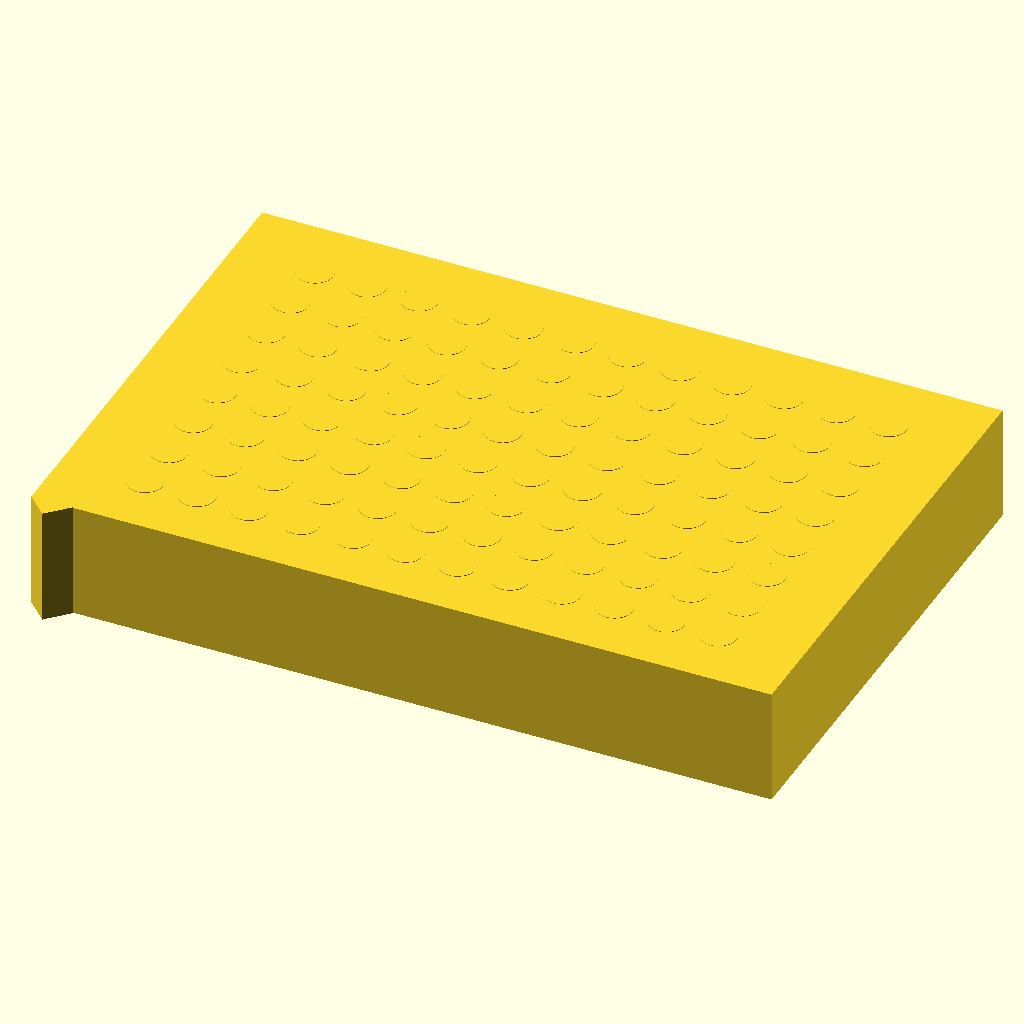
Cell 1 — every parameter at its default value.
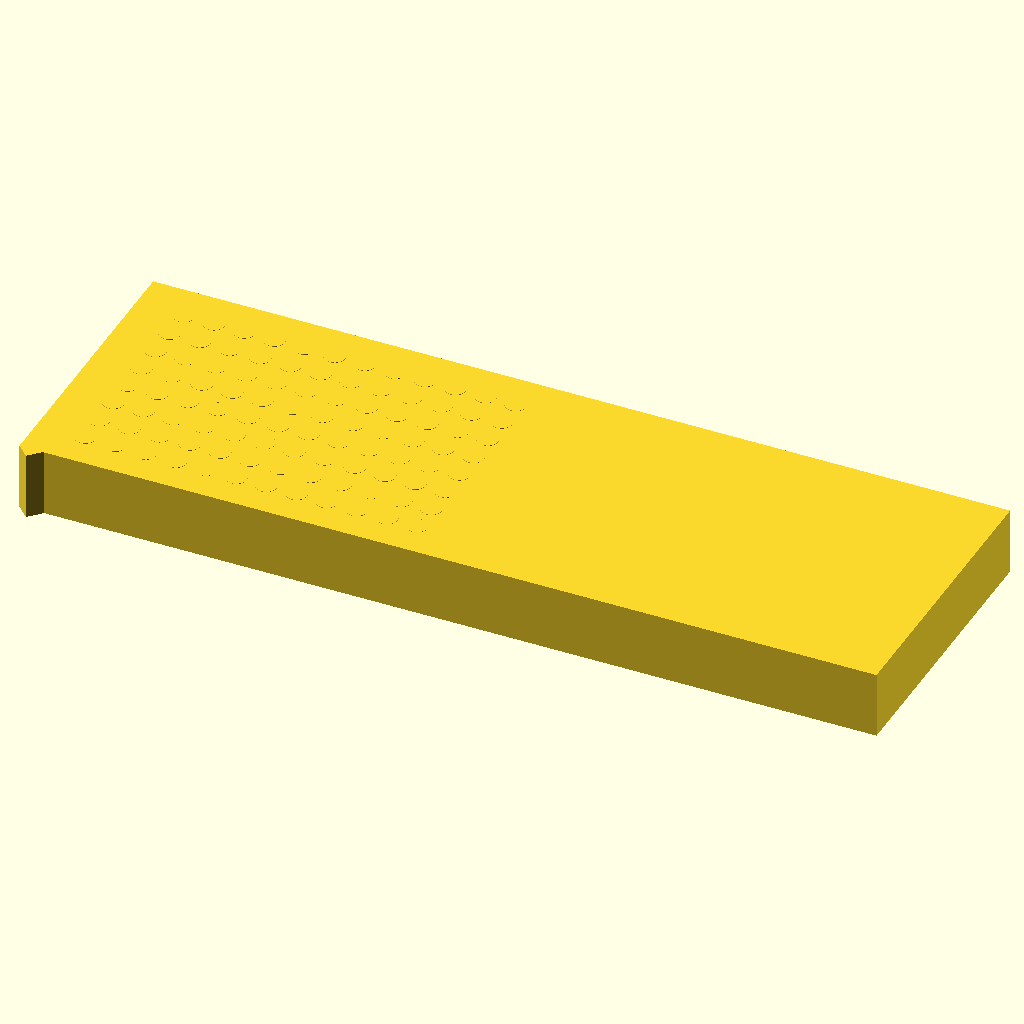
Cell 2: block_length = 255.52 (everything else at default).
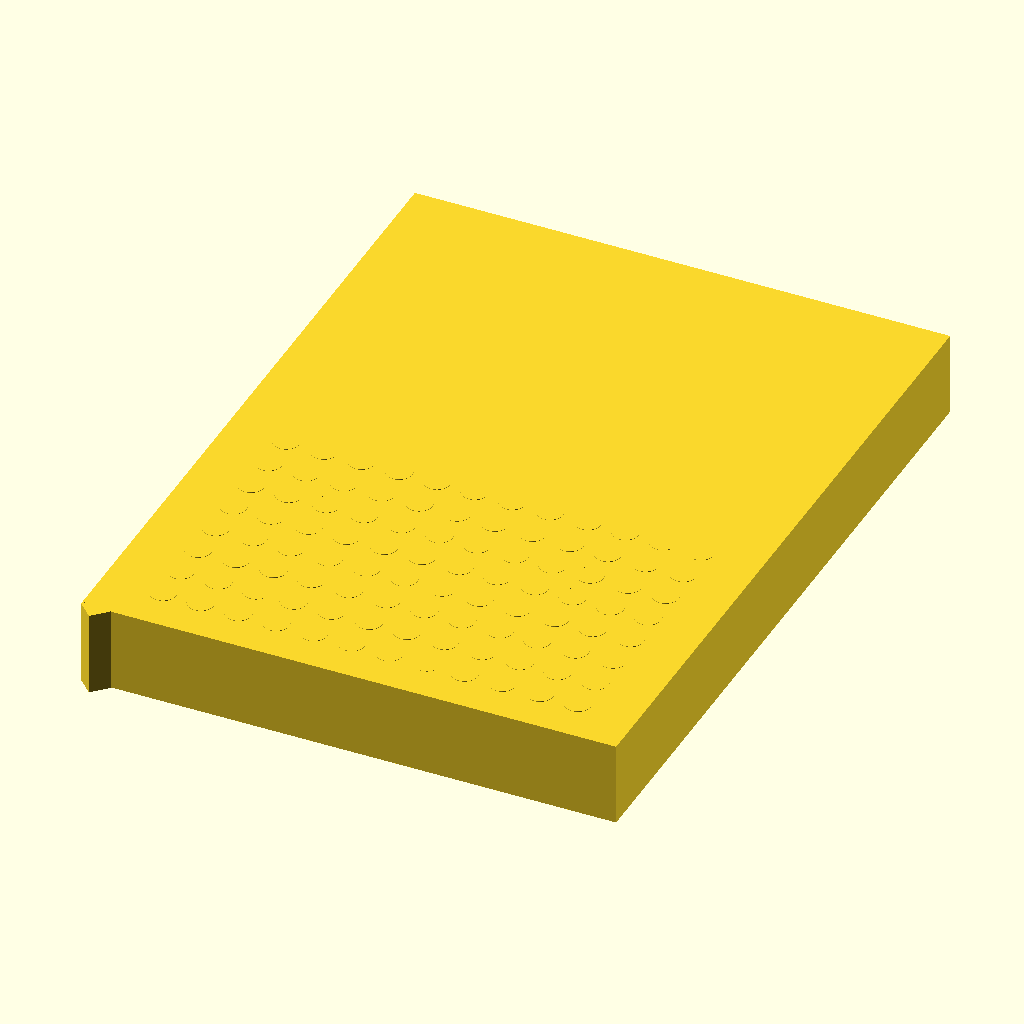
Cell 3 — block_width set to 170.96, the other parameters unchanged.
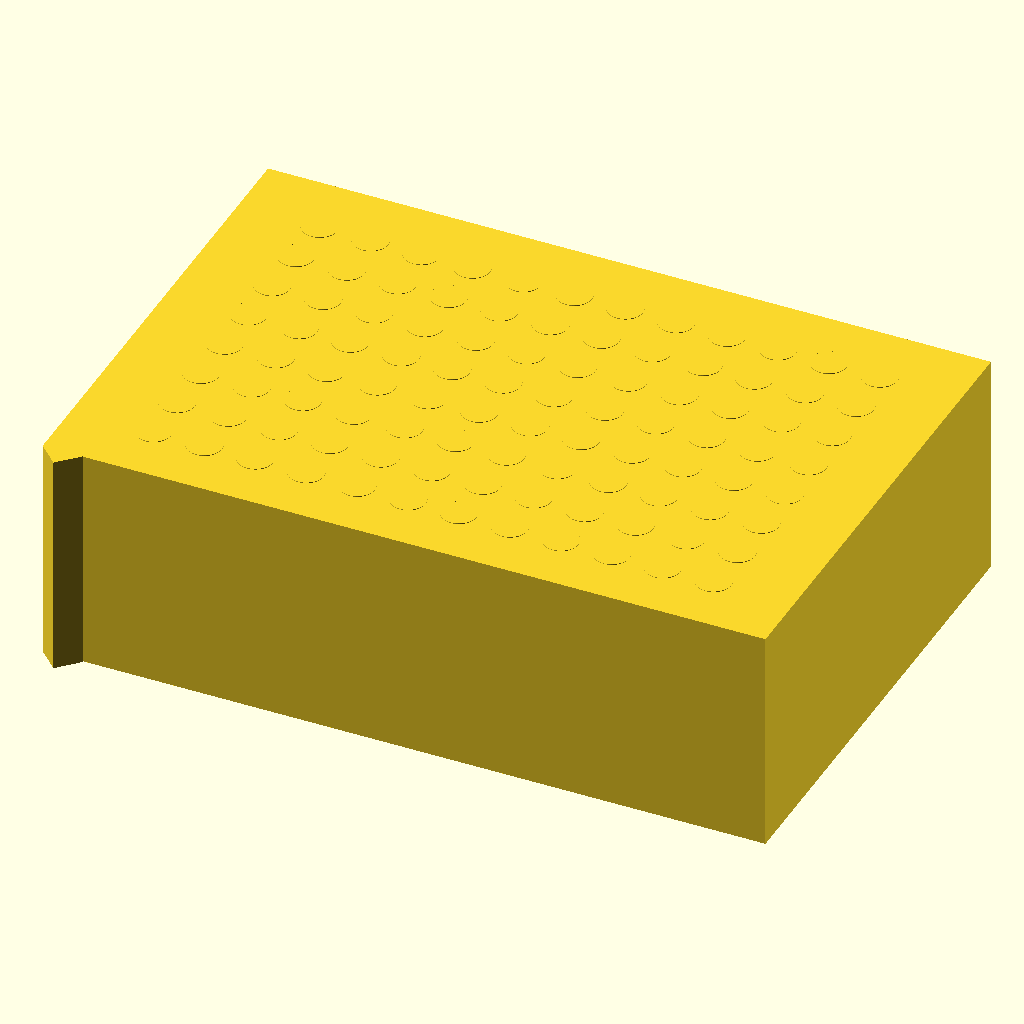
Cell 4 — block_height set to 40, the other parameters unchanged.
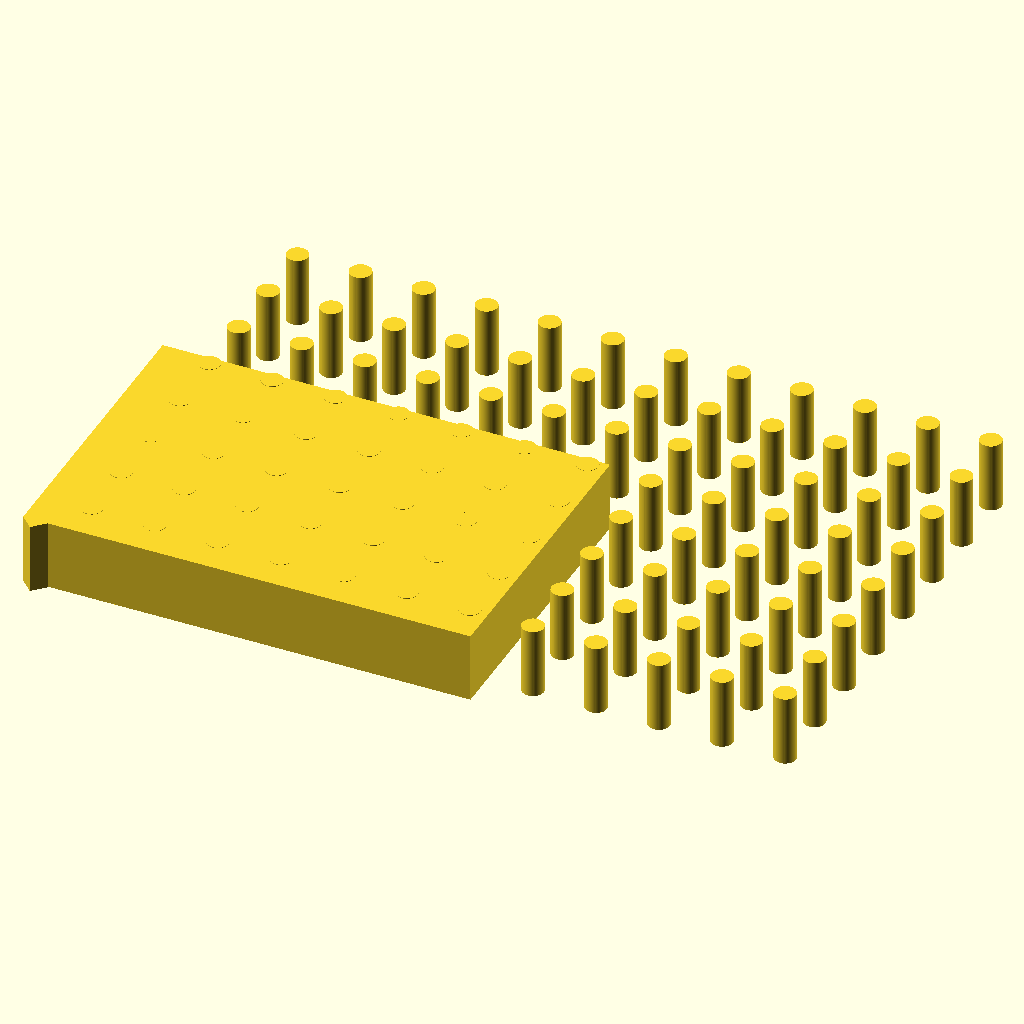
Cell 5: the same model with hole_spacing = 18.
The same orthographic view direction (rotation 55°, 0°, 25°; colour scheme Cornfield) for every cell, with the view re-fitted per cell, so scale and position can differ between cells.
Source of the model, bench/results/main-tiiny/code/tiiny_Qwen_Qwen3-Coder-Next/pcr_tube_rack_sbs_s1_a2.scad:
// Rack for 96 PCR tubes (0.2 mL) with standard microplate footprint
// Dimensions from user specification

// Block dimensions
block_length = 127.76; // X dimension (mm)
block_width  = 85.48;  // Y dimension (mm)
block_height = 20;     // Z dimension (mm)

// Hole grid parameters
hole_diameter = 6.2;   // mm
hole_spacing  = 9.0;   // mm
rows = 8;              // along Y
cols = 12;             // along X

// Position of first hole (A1) from edges
hole_A1_x = 14.38;     // mm from left edge (X)
hole_A1_y = 11.24;     // mm from back edge (Y)

// Chamfer dimensions
chamfer_leg = 5;       // mm

// Set resolution for curves
$fn = 64;

// Calculate hole positions
hole_x_positions = [for (i = [0 : cols-1]) hole_A1_x + i * hole_spacing];
hole_y_positions = [for (j = [0 : rows-1]) hole_A1_y + j * hole_spacing];

// Build the rack
module rack() {
    // Base block - ensure it starts at z=0
    cube([block_length, block_width, block_height]);
    
    // Cut chamfer at A1 corner (left-back corner at origin)
    // Create a 45-degree chamfer with 5mm legs within the block
    // The chamfer should be a triangular wedge cutting into the corner
    translate([0, 0, -0.1]) {
        // Create a triangular prism for the chamfer
        // Points: (0,0,0), (chamfer_leg,0,0), (0,chamfer_leg,0) extruded through height
        rotate([0, 0, -45]) {
            translate([0, 0, 0]) {
                cube([chamfer_leg + 0.1, chamfer_leg + 0.1, block_height + 0.2]);
            }
        }
    }
    
    // Cut holes for PCR tubes
    for (i = [0 : cols-1]) {
        for (j = [0 : rows-1]) {
            translate([
                hole_x_positions[i],
                hole_y_positions[j],
                -0.1  // extend below to ensure clean cut
            ]) {
                cylinder(h = block_height + 0.2, r = hole_diameter / 2);
            }
        }
    }
}

// Render the rack
rack();
Customizer parameters (derived from the source; name, type, default, range or options):
block_length: number, default 127.76
block_width: number, default 85.48
block_height: number, default 20
hole_diameter: number, default 6.2
hole_spacing: number, default 9
rows: number, default 8
cols: number, default 12
hole_A1_x: number, default 14.38
hole_A1_y: number, default 11.24
chamfer_leg: number, default 5
